Run: headless pygame with SDL's dummy video driver; simulated clock (each Clock.tick advances the game by its frame time, no real sleeping); random seed 0; keys injected as events and as key.get_pressed() state; no mouse input.
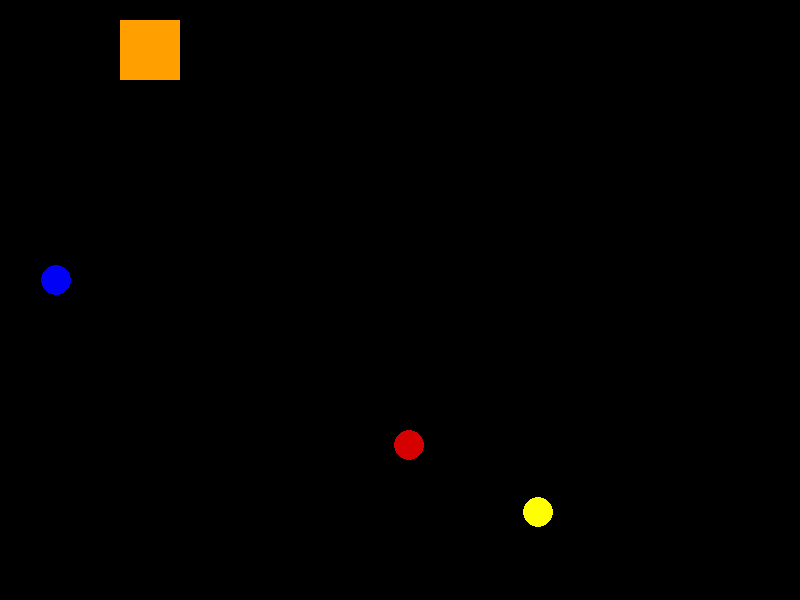
Frame 1 of 4 · flips 1–60 · no input
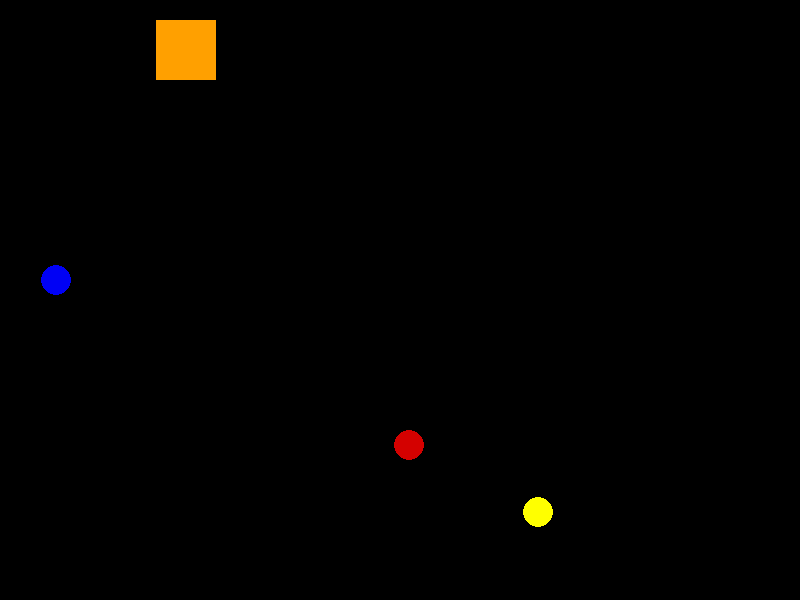
Frame 2 of 4 · flips 61–180 · tapped SPACE, RETURN · held RIGHT (→), D
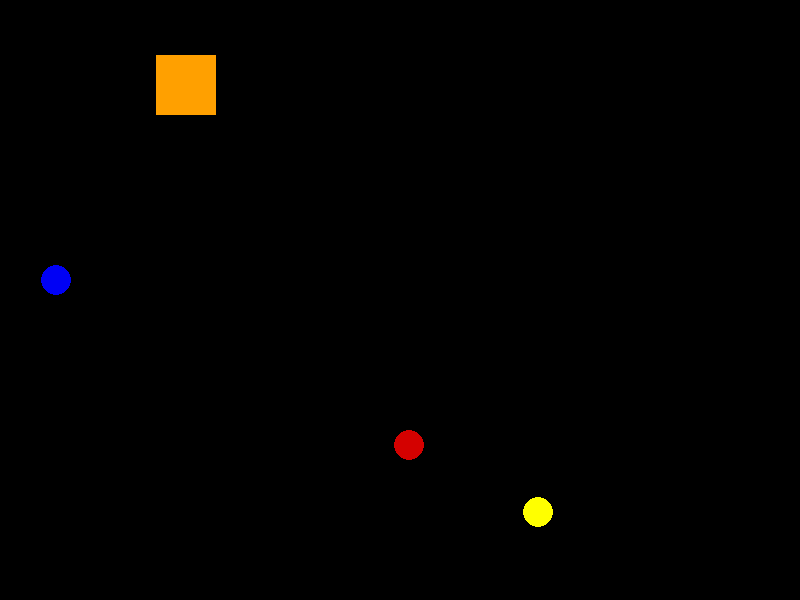
Frame 3 of 4 · flips 181–300 · held DOWN (↓), S
Frame 4 of 4 · flips 301–420 · held LEFT (←), A, UP (↑), W · screen same as frame 1, image omitted

The pygame program that drew these frames:

import pygame
import random


background_color = (0, 0, 0)
(width, height) = (800, 600)
screen = pygame.display.set_mode((width, height))
screen.fill(background_color)
running = True


class Apple:
    def __init__(self, color):
        self.Xapple = random.randint(15, width - 15)
        self.Yapple = random.randint(15, height - 15)
        if color == 'blue':
            self.apple_color = (0, 1, 245)
        elif color == 'red':
            self.apple_color = (212, 1, 0)
        elif color == 'yellow':
            self.apple_color = (255, 255, 0)
            #self.Xapple = 22
            #self.Yapple = 322
        self.apple_location = (self.Xapple, self.Yapple)


class Player:
    def __init__(self):
        self.Xplayer = 120
        self.Yplayer = 20
        self.Xplayer_size = 60.0
        self.Yplayer_size = 60.0
        self.player_color = (255, 160, 0)

    def player_movment(self):
        keys_pressed = pygame.key.get_pressed()
        if keys_pressed[pygame.K_RIGHT]:
            if self.Xplayer < width - self.Xplayer_size:
                self.Xplayer = self.Xplayer + 0.3
        elif keys_pressed[pygame.K_LEFT]:
            if self.Xplayer > 0:
                self.Xplayer = self.Xplayer - 0.3
                keys_pressed = pygame.key.get_pressed()
        if keys_pressed[pygame.K_UP]:
            if self.Yplayer > 0:
                self.Yplayer = self.Yplayer - 0.3
                keys_pressed = pygame.key.get_pressed()
        if keys_pressed[pygame.K_DOWN]:
            if self.Yplayer < height - self.Yplayer_size:
                self.Yplayer = self.Yplayer + 0.3
        return (self.Xplayer, self.Yplayer)


def check_apple_eaten(player, the_big_apple):
    return player.Xplayer + player.Xplayer_size >= the_big_apple.Xapple - 15 and player.Xplayer <= the_big_apple.Xapple + 15\
        and player.Yplayer <= the_big_apple.Yapple + 15 and player.Yplayer + player.Yplayer_size >= the_big_apple.Yapple - 15


player = Player()
the_big_apple = Apple('red')
shrink_apple = Apple('blue')
fullscreen_apple = Apple('yellow')
while running:
    screen.fill(background_color)
    for event in pygame.event.get():
        if event.type == pygame.QUIT:
            running = False
    pygame.draw.circle(screen, the_big_apple.apple_color, the_big_apple.apple_location, 15)
    pygame.draw.circle(screen, shrink_apple.apple_color, shrink_apple.apple_location, 15)
    pygame.draw.circle(screen, fullscreen_apple.apple_color, fullscreen_apple.apple_location, 15)
    pygame.draw.rect(screen, player.player_color, pygame.Rect(player.player_movment(), (player.Xplayer_size, player.Yplayer_size)))
    if check_apple_eaten(player, the_big_apple):
        the_big_apple = Apple('red')
        player.Xplayer_size += 10
        player.Yplayer_size += 10
    if check_apple_eaten(player, shrink_apple):
        shrink_apple = Apple('blue')
        player.Xplayer_size -= 10
        player.Yplayer_size -= 10
    if check_apple_eaten(player, fullscreen_apple):
        fullscreen_apple = Apple('yellow')
        fullscreen_apple2 = Apple('red')
        pygame.display.toggle_fullscreen()
    pygame.display.update()
